Image classification data set "fruit" (EsataSoftware/2023APMCM_A on GitHub). Class labels (5): apple, carambola, pear, plum, tomatoes.

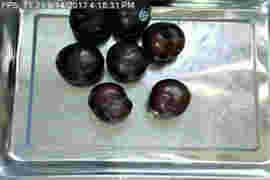
Label: plum

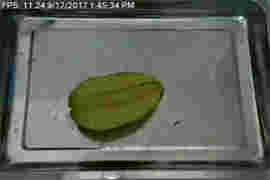
Label: carambola

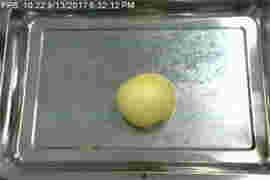
Label: pear

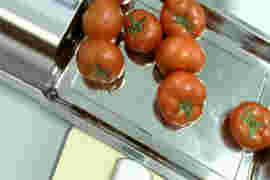
Label: tomatoes

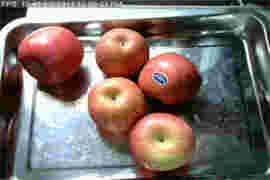
Label: apple

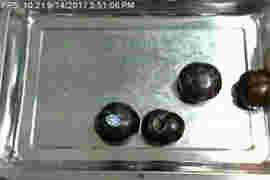
Label: plum
